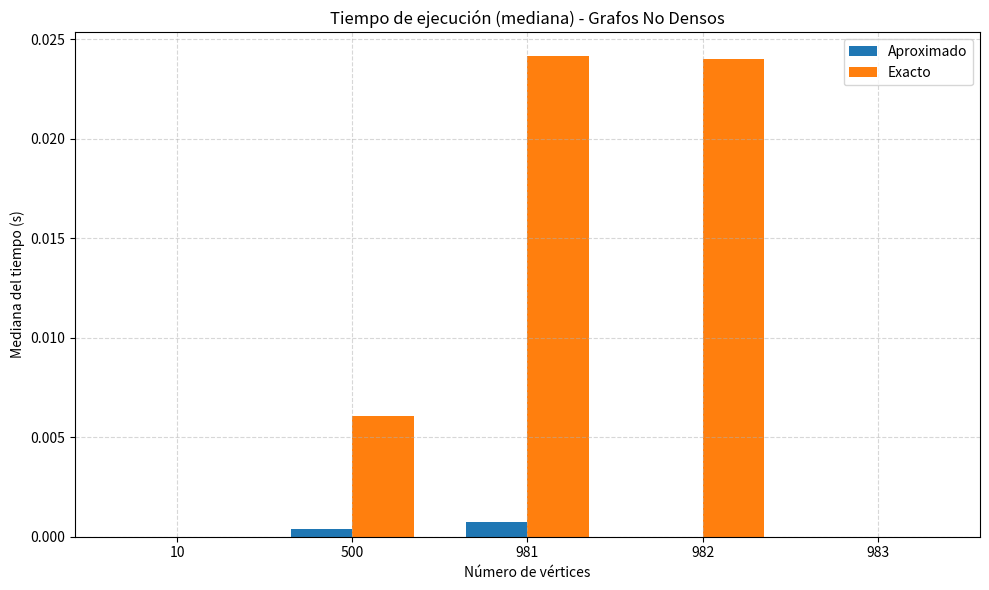

Recreate this plot in Python.
import matplotlib.pyplot as plt
import numpy as np
import statistics

def graficar_tiempos_por_tipo_grafo(datos, titulo):
    import matplotlib.pyplot as plt
    import numpy as np
    import statistics

    sizes = []
    approx_median = []
    exact_median = []

    for nodo in sorted(datos.keys()):
        aprox_tiempos = datos[nodo]['aproximado']
        exact_tiempos = datos[nodo]['exacto']

        # Solo agregar si al menos una de las dos listas tiene datos válidos
        if aprox_tiempos and any(t > 0 for t in aprox_tiempos):
            sizes.append(nodo)
            approx_median.append(statistics.median([t for t in aprox_tiempos if t > 0]))
        else:
            sizes.append(nodo)
            approx_median.append(0)

        if exact_tiempos and any(t > 0 for t in exact_tiempos):
            exact_median.append(statistics.median([t for t in exact_tiempos if t > 0]))
        else:
            exact_median.append(0)

    x = np.arange(len(sizes))
    width = 0.35

    fig, ax = plt.subplots(figsize=(10, 6))
    ax.bar(x - width/2, approx_median, width, label='Aproximado')
    ax.bar(x + width/2, exact_median, width, label='Exacto')

    ax.set_xlabel('Número de vértices')
    ax.set_ylabel('Mediana del tiempo (s)')
    ax.set_title(titulo)
    ax.set_xticks(x)
    ax.set_xticklabels(sizes)
    ax.legend()
    ax.grid(True, linestyle='--', alpha=0.5)
    plt.tight_layout()
    plt.show()


# Ejemplo de uso con grafos completos
datos_dispersion = {
    10: {
        'aproximado': [
            0.00002503395080566406,
            0.00001001358032226562,
            0.00000786781311035156
        ],
        'exacto': [
            0.00001788139343261719,
            0.00000691413879394531,
            0.00000619888305664062
        ]
    },
    500: {
        'aproximado': [
            0.0006060600280761719,
            0.0003778934478759766,
            0.00040793418884277344
        ],
        'exacto': [
            0.0069031715393066410,
            0.0059750080108642580,
            0.0060491561889648440
        ]
    },
    981: {
        'aproximado': [
            0.0008099079132080078,
            0.0007569789886474609,
            0.0007569789886474609
        ],
        'exacto': [
            0.0240271091461181640,
            0.0242028236389160160,
            0.0241241455078125000
        ]
    },
    982: {
        'aproximado': [],
        'exacto': [
            0.0239739418029785160,
            0.0240259170532226560,
            0.0240011215209960940
        ]
    },
    983: {
        'aproximado': [],
        'exacto': []
    }
}




graficar_tiempos_por_tipo_grafo(datos_dispersion, "Tiempo de ejecución (mediana) - Grafos No Densos")
